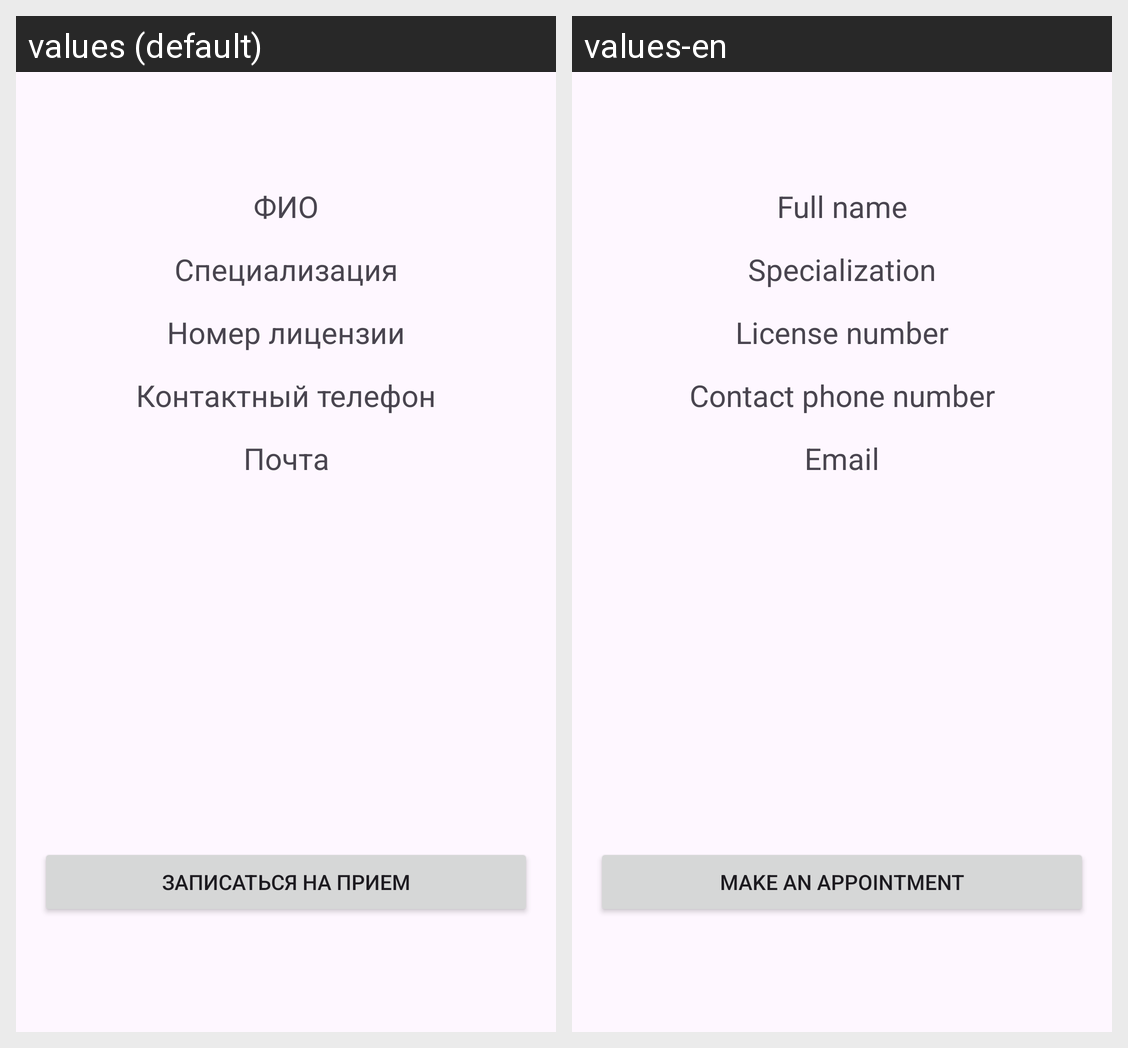

Here is an Android app screen in its default locale and in the app's own translations. Write out the translated-string differences for the strings that appear on this screen.
Android screen res/layout/doctor_info.xml rendered under 2 locales, left to right: values (default), values-en. Device: Nexus 5 (rendered at 1080×1920; each locale shown at half size, 540×960, under a caption strip naming it); theme Theme.Polyclynic_kot.
Strings drawn on this screen, with the default value and each locale's value (text and hints the layout hard-codes, and strings that could not be matched under every locale, appear in the picture but are not listed):

full_name
  values: ФИО
  values-en: Full name

specialization
  values: Специализация
  values-en: Specialization

license_number
  values: Номер лицензии
  values-en: License number

contact_phone_number
  values: Контактный телефон
  values-en: Contact phone number

email
  values: Почта
  values-en: Email

make_an_appointment
  values: Записаться на прием
  values-en: Make an appointment
